Run: headless pygame with SDL's dummy video driver; simulated clock (each Clock.tick advances the game by its frame time, no real sleeping); random seed 0; keys injected as events and as key.get_pressed() state; no mouse input.
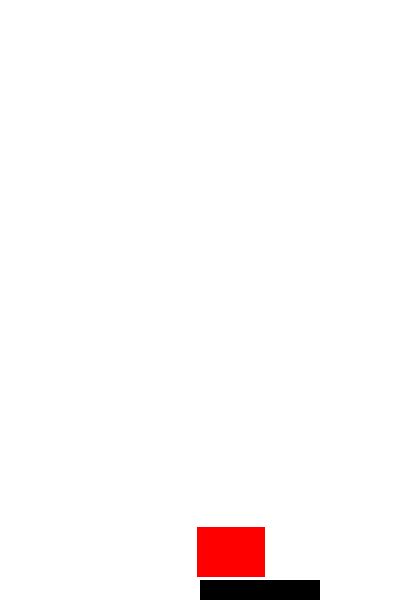
Frame 1 of 1 · flips 1–60 · no input (game ended)

The pygame program that drew these frames:

import pygame
from dataclasses import dataclass
from random import randint

pygame.init()

white = (255, 255, 255)
black = (0, 0, 0)
red = (255, 0, 0)

dis = pygame.display.set_mode((400, 600))
pygame.display.set_caption('Змейка от Skillbox')

game_over = False
x1 = 200
x1_change = 0
clock = pygame.time.Clock()


@dataclass
class Block:
    x: int
    y: int
    speed: int


blocks = []

while not game_over:
    for event in pygame.event.get():
        if event.type == pygame.QUIT:
            game_over = True
        if event.type == pygame.KEYDOWN:
            if event.key == pygame.K_LEFT:
                x1_change = -10
            elif event.key == pygame.K_RIGHT:
                x1_change = 10
        if event.type == pygame.KEYUP:
            if event.key == pygame.K_LEFT:
                x1_change = 0
            elif event.key == pygame.K_RIGHT:
                x1_change = 0
    x1 += x1_change
    dis.fill(white)

    pygame.draw.rect(dis, black, [x1, 580, 120, 30])
    for block in blocks:
        pygame.draw.rect(dis, red, [block.x, block.y, 50, 50])
        
        block.y += block.speed
        block.speed *= 1.04
        
        if block.y > 600:
            blocks.remove(block)
        
        if block.y + 50 >= 580:
            if block.x > x1 and block.x < x1+120:
                game_over = True
            elif block.x+50 > x1 and block.x+50 < x1+120:
                game_over = True
        
    if len(blocks) == 0:
        blocks.append(Block(randint(0, 400-50), 0-50, 5))
        blocks.append(Block(randint(0, 400-50), 0-50, 5))

    pygame.display.update()
    clock.tick(30)

pygame.quit()
quit()
